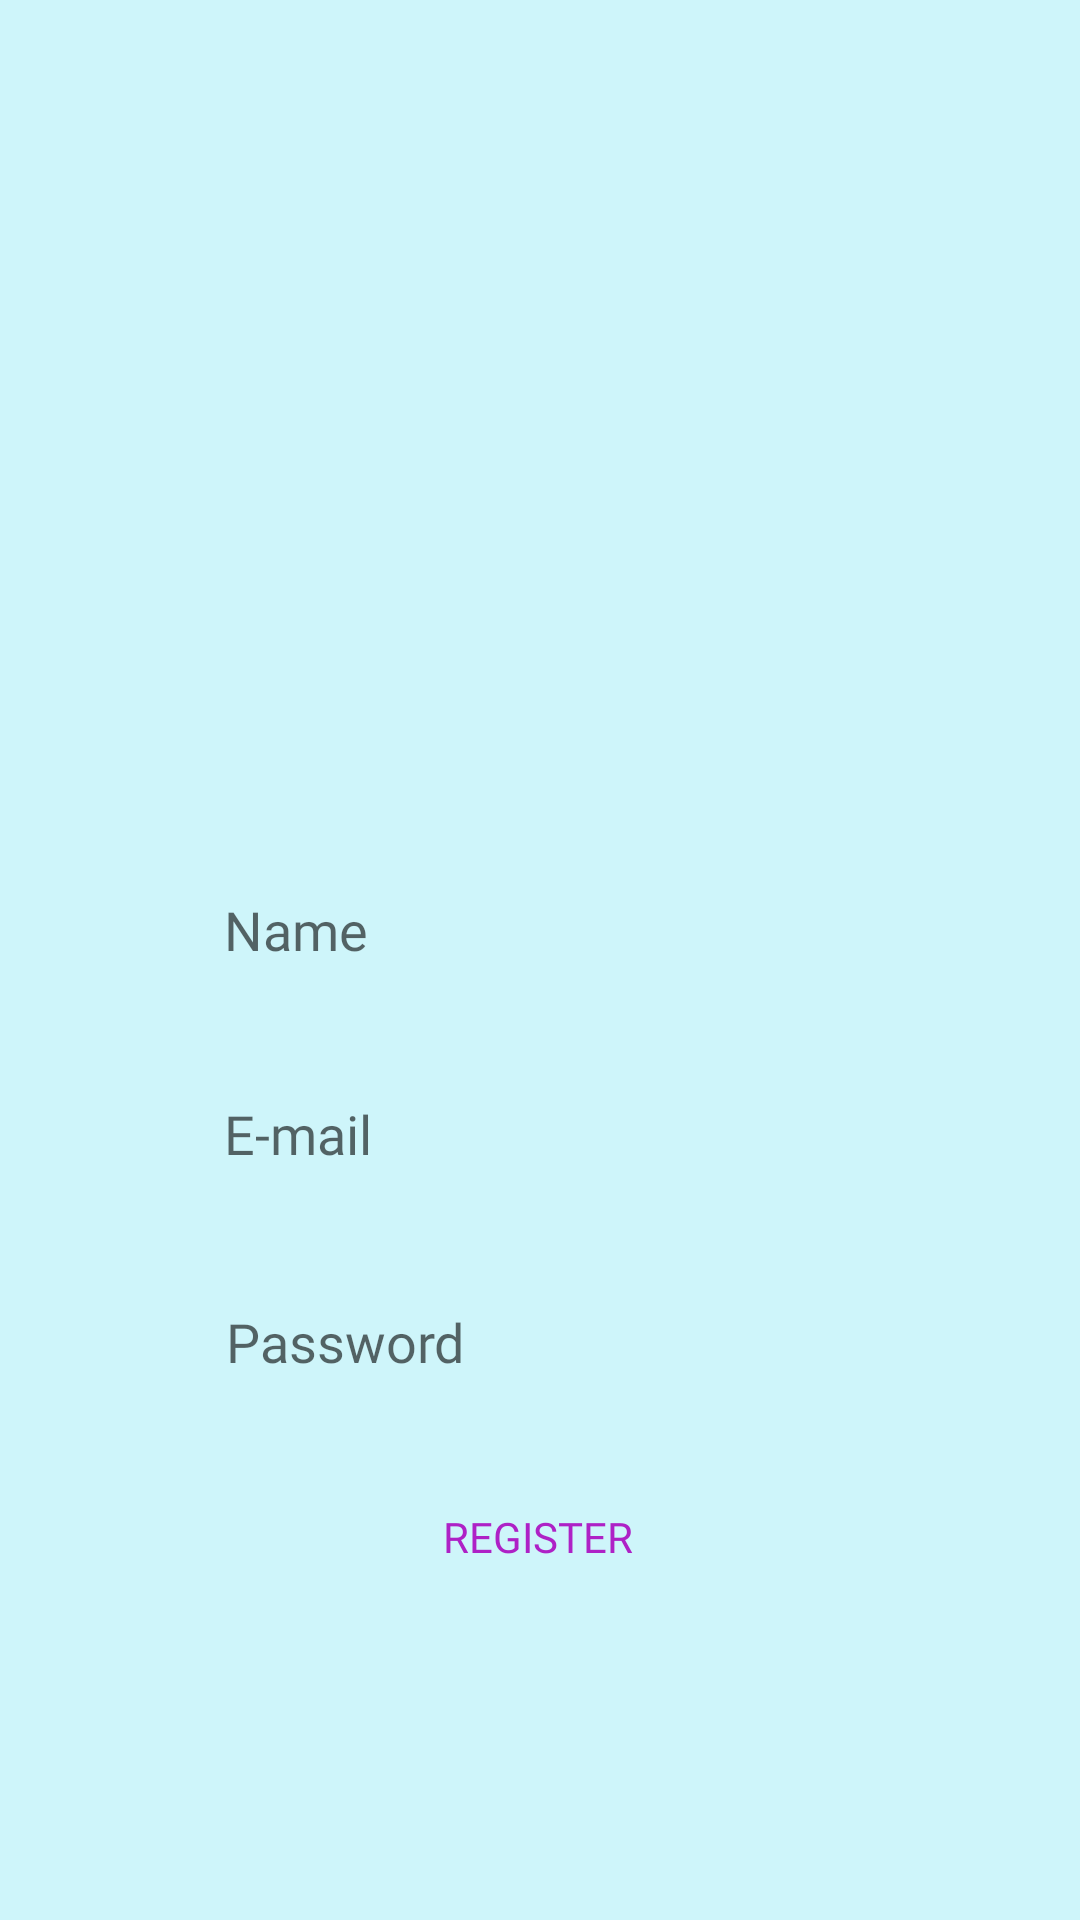

Layout XML and referenced resources for this Android screen:
<!-- AndroidManifest.xml: application theme Theme.RestaurantClientApplication -->
<!-- res/layout/activity_register.xml -->
<?xml version="1.0" encoding="utf-8"?>
<androidx.constraintlayout.widget.ConstraintLayout xmlns:android="http://schemas.android.com/apk/res/android"
    xmlns:app="http://schemas.android.com/apk/res-auto"
    xmlns:tools="http://schemas.android.com/tools"
    android:layout_width="match_parent"
    android:layout_height="match_parent"
    android:background="#CEF5FA"
    tools:context=".RegisterActivity">

    <Button
        android:id="@+id/registerButton"
        android:layout_width="wrap_content"
        android:layout_height="wrap_content"
        android:background="@drawable/edit_text_border"
        android:backgroundTint="@color/teal_200"
        android:fontFamily="@font/roboto_bold"
        android:onClick="registerClicked"
        android:text="Register"
        android:textColor="#AE21C6"
        app:cornerRadius="5dp"
        app:layout_constraintBottom_toBottomOf="parent"
        app:layout_constraintEnd_toEndOf="parent"
        app:layout_constraintHorizontal_bias="0.498"
        app:layout_constraintStart_toStartOf="parent"
        app:layout_constraintTop_toTopOf="parent"
        app:layout_constraintVertical_bias="0.825" />

    <EditText
        android:id="@+id/registerEmailEdit"
        android:layout_width="wrap_content"
        android:layout_height="wrap_content"
        android:background="@drawable/edit_text_border"
        android:backgroundTint="#FFFFFF"
        android:backgroundTintMode="add"
        android:ems="10"
        android:fontFamily="@font/roboto_bold"
        android:hint="E-mail"
        android:inputType="textEmailAddress"
        android:minHeight="48dp"
        app:layout_constraintBottom_toBottomOf="parent"
        app:layout_constraintEnd_toEndOf="parent"
        app:layout_constraintHorizontal_bias="0.497"
        app:layout_constraintStart_toStartOf="parent"
        app:layout_constraintTop_toTopOf="parent"
        app:layout_constraintVertical_bias="0.598" />

    <EditText
        android:id="@+id/registerNameEdit"
        android:layout_width="wrap_content"
        android:layout_height="wrap_content"
        android:background="@drawable/edit_text_border"
        android:backgroundTint="#FBFBFB"
        android:backgroundTintMode="add"
        android:ems="10"
        android:fontFamily="@font/roboto_bold"
        android:hint="Name"
        android:inputType="textPersonName"
        android:minHeight="48dp"
        app:layout_constraintBottom_toBottomOf="parent"
        app:layout_constraintEnd_toEndOf="parent"
        app:layout_constraintHorizontal_bias="0.497"
        app:layout_constraintStart_toStartOf="parent"
        app:layout_constraintTop_toTopOf="parent"
        app:layout_constraintVertical_bias="0.483" />

    <EditText
        android:id="@+id/registerPasswordEdit"
        android:layout_width="wrap_content"
        android:layout_height="wrap_content"
        android:background="@drawable/edit_text_border"
        android:backgroundTint="#FFFFFF"
        android:backgroundTintMode="add"
        android:ems="10"
        android:fontFamily="@font/roboto_bold"
        android:hint="Password"
        android:inputType="textPassword"
        android:minHeight="48dp"
        app:layout_constraintBottom_toBottomOf="parent"
        app:layout_constraintEnd_toEndOf="parent"
        app:layout_constraintHorizontal_bias="0.502"
        app:layout_constraintStart_toStartOf="parent"
        app:layout_constraintTop_toTopOf="parent"
        app:layout_constraintVertical_bias="0.715" />

    <ProgressBar
        android:id="@+id/progressBar2"
        style="?android:attr/progressBarStyle"
        android:layout_width="wrap_content"
        android:layout_height="wrap_content"
        android:visibility="invisible"
        app:layout_constraintBottom_toBottomOf="parent"
        app:layout_constraintEnd_toEndOf="parent"
        app:layout_constraintHorizontal_bias="0.501"
        app:layout_constraintStart_toStartOf="parent"
        app:layout_constraintTop_toTopOf="parent"
        app:layout_constraintVertical_bias="0.715" />

    <ImageView
        android:id="@+id/imageView2"
        android:layout_width="135dp"
        android:layout_height="135dp"
        android:layout_marginTop="144dp"
        android:fadeScrollbars="false"
        android:fadingEdgeLength="10dp"
        app:layout_constraintEnd_toEndOf="parent"
        app:layout_constraintStart_toStartOf="parent"
        app:layout_constraintTop_toTopOf="parent"
        app:srcCompat="@drawable/splashicon" />

</androidx.constraintlayout.widget.ConstraintLayout>
<!-- resources referenced by this layout -->
<resources>
  <style name="Theme.RestaurantClientApplication" parent="Theme.MaterialComponents.DayNight.NoActionBar">
          
          <item name="colorPrimary">@color/purple_500</item>
          <item name="colorPrimaryVariant">@color/purple_700</item>
          <item name="colorOnPrimary">@color/white</item>
          
          <item name="colorSecondary">@color/teal_200</item>
          <item name="colorSecondaryVariant">@color/teal_700</item>
          <item name="colorOnSecondary">@color/black</item>
          
          <item name="android:statusBarColor" tools:targetApi="l">?attr/colorPrimaryVariant</item>
          
      </style>
  <!-- not gathered from this repository: default colours our renderer supplied (Android Studio template values) -->
  <color name="purple_500">#FF6200EE</color>
  <color name="purple_700">#FF3700B3</color>
  <color name="teal_200">#FF03DAC5</color>
  <color name="teal_700">#FF018786</color>
  <color name="black">#FF000000</color>
  <color name="white">#FFFFFFFF</color>
</resources>
